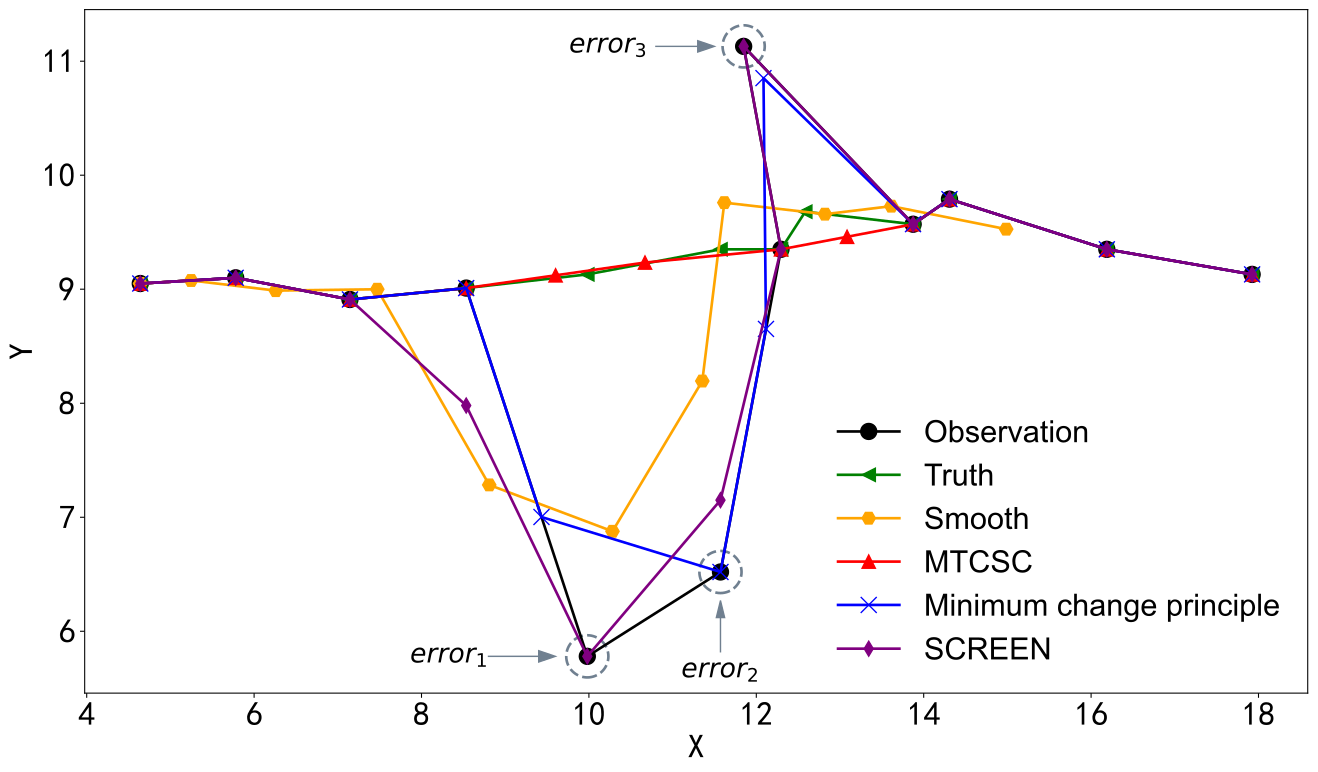

The data file committed next to this chart (first rows):
timestamp, ox, oy, tx, ty
1, 9.05, 4.64, 9.05, 4.64
2, 9.1, 5.78, 9.1, 5.78
3, 8.91, 7.145, 8.91, 7.145
4, 9.01, 8.534, 9.01, 8.534
5, 5.78, 9.981, 9.13, 9.981
6, 6.52, 11.57, 9.35, 11.57
7, 9.35, 12.29, 9.35, 12.29
8, 11.13, 11.85, 9.68, 12.59
9, 9.57, 13.87, 9.57, 13.87
10, 9.79, 14.31, 9.79, 14.31
11, 9.35, 16.19, 9.35, 16.19
12, 9.13, 17.92, 9.13, 17.92
13, 9.01, 18.37, 9.01, 18.37
14, 8.9, 20.25, 8.9, 20.25
15, 8.9, 21.7, 8.9, 21.7
16, 8.9, 23.14, 8.9, 23.14
17, 9.01, 24.45, 9.01, 24.45
18, 9.24, 25.89, 9.24, 25.89
19, 9.57, 27.34, 9.57, 27.34
20, 9.68, 28.93, 9.68, 28.93
21, 9.68, 30.38, 9.68, 30.38
22, 9.68, 31.82, 9.68, 31.82
23, 9.68, 33.13, 9.68, 33.13
